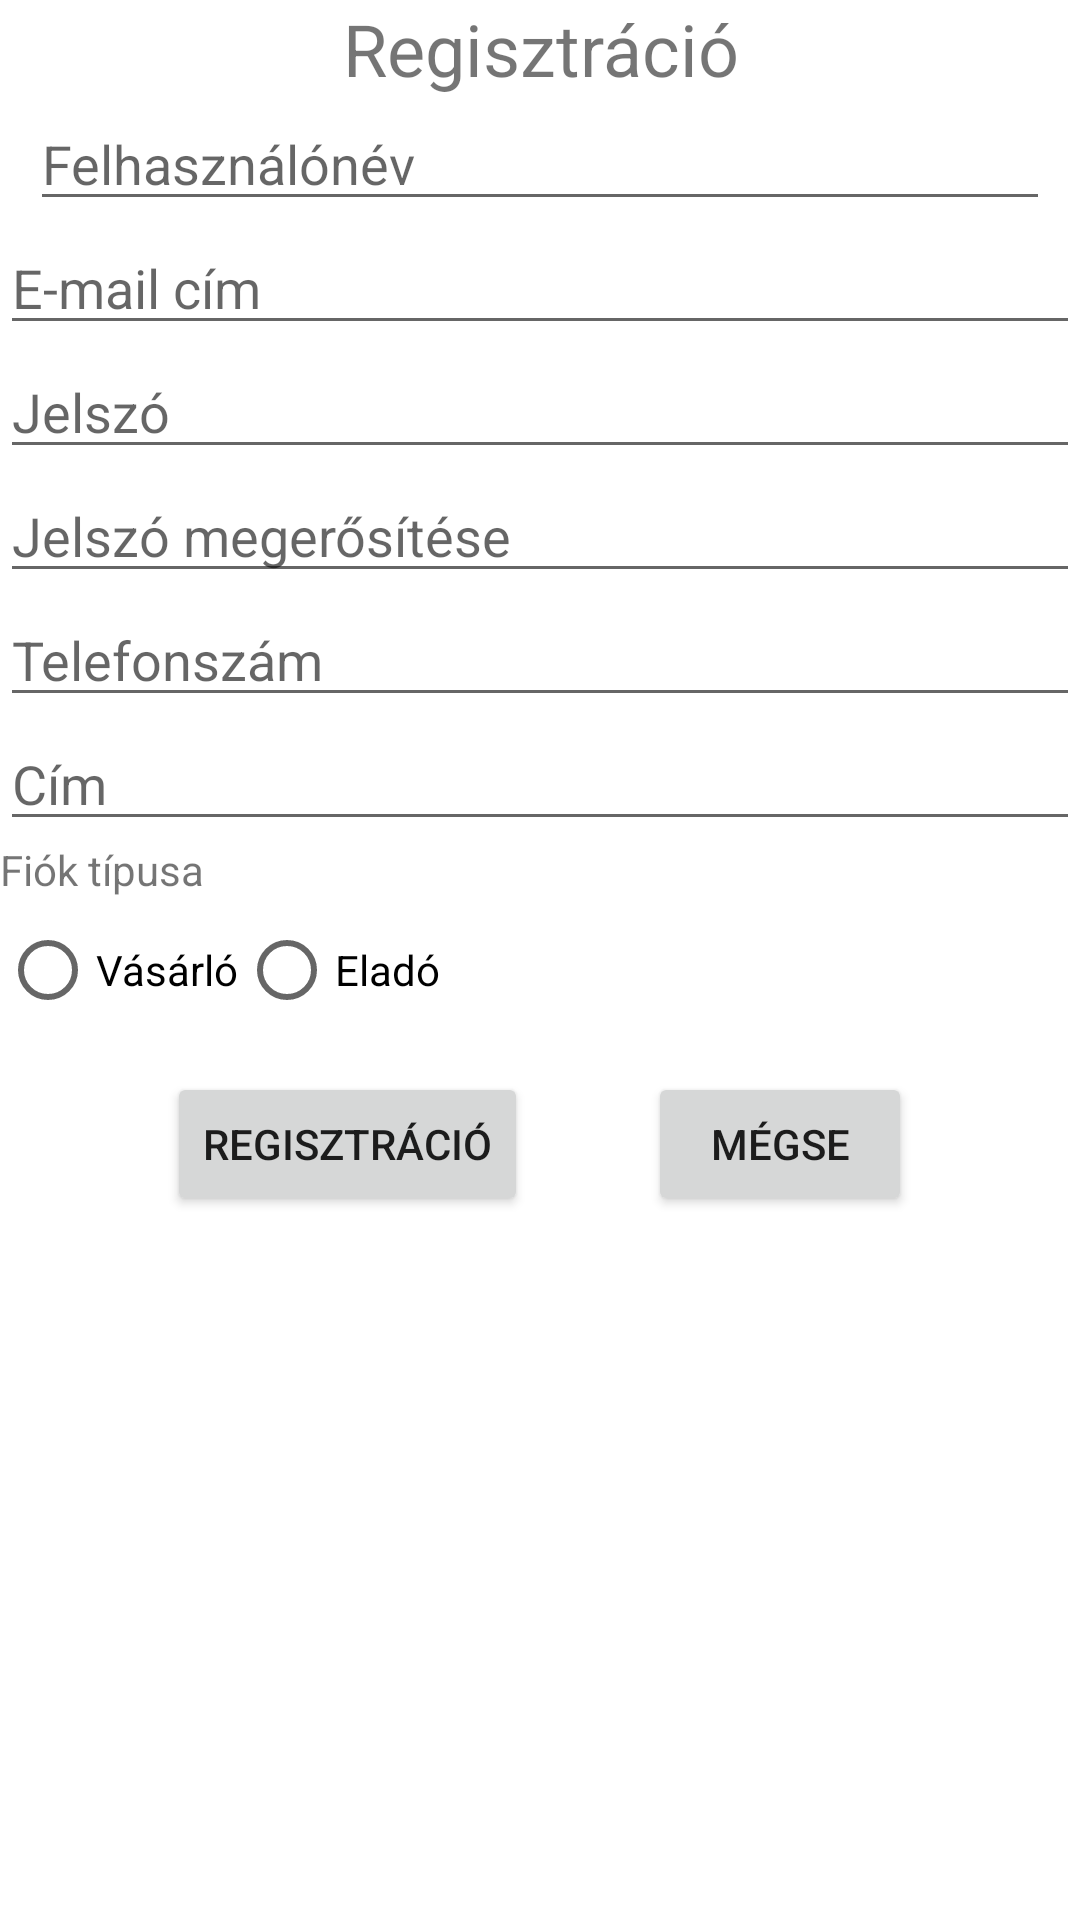

Layout XML and referenced resources for this Android screen:
<!-- AndroidManifest.xml: application theme Theme.Shop -->
<!-- res/layout/activity_register.xml -->
<?xml version="1.0" encoding="utf-8"?>
<RelativeLayout xmlns:android="http://schemas.android.com/apk/res/android"
    xmlns:tools="http://schemas.android.com/tools"
    android:layout_width="match_parent"
    android:layout_height="wrap_content"
    tools:context=".RegisterActivity">

    <TextView
        android:id="@+id/registrationTextView"
        android:layout_width="match_parent"
        android:layout_height="wrap_content"
        android:layout_alignParentStart="true"
        android:layout_alignParentEnd="true"
        android:layout_marginTop="@dimen/register_margin_top"
        android:text="@string/registration"
        android:textAlignment="center"
        android:textSize="24sp" />

    <EditText
        android:id="@+id/userNameEditText"
        android:layout_width="match_parent"
        android:layout_height="wrap_content"
        android:layout_below="@id/registrationTextView"
        android:layout_alignParentStart="true"
        android:layout_alignParentEnd="true"
        android:layout_marginLeft="10dp"
        android:layout_marginTop="@dimen/register_margin_top"
        android:layout_marginRight="10dp"
        android:ems="10"
        android:hint="@string/user_name"
        android:inputType="textPersonName" />

    <EditText
        android:id="@+id/userEmailEditText"
        android:layout_width="match_parent"
        android:layout_height="wrap_content"
        android:layout_below="@id/userNameEditText"
        android:layout_alignParentStart="true"
        android:layout_alignParentEnd="true"
        android:layout_marginLeft="@dimen/default_margin_side"
        android:layout_marginTop="@dimen/register_margin_top"
        android:layout_marginRight="@dimen/default_margin_side"
        android:ems="10"
        android:hint="@string/email_address"
        android:inputType="textEmailAddress" />

    <EditText
        android:id="@+id/passwordEditText"
        android:layout_width="match_parent"
        android:layout_height="wrap_content"
        android:layout_below="@id/userEmailEditText"
        android:layout_alignParentStart="true"
        android:layout_alignParentEnd="true"
        android:layout_marginLeft="@dimen/default_margin_side"
        android:layout_marginTop="@dimen/register_margin_top"
        android:layout_marginRight="@dimen/default_margin_side"
        android:ems="10"
        android:hint="@string/password"
        android:inputType="textPassword" />

    <EditText
        android:id="@+id/passwordAgainEditText"
        android:layout_width="match_parent"
        android:layout_height="wrap_content"
        android:layout_below="@id/passwordEditText"
        android:layout_alignParentStart="true"
        android:layout_alignParentEnd="true"
        android:layout_marginLeft="@dimen/default_margin_side"
        android:layout_marginTop="@dimen/register_margin_top"
        android:layout_marginRight="@dimen/default_margin_side"
        android:ems="10"
        android:hint="@string/password_again"
        android:inputType="textPassword" />

    <EditText
        android:id="@+id/phoneEditText"
        android:layout_width="match_parent"
        android:layout_height="wrap_content"
        android:layout_below="@id/passwordAgainEditText"
        android:layout_marginLeft="@dimen/default_margin_side"
        android:layout_marginTop="@dimen/register_margin_top"
        android:layout_marginRight="@dimen/default_margin_side"
        android:ems="10"
        android:hint="@string/phone_number"
        android:inputType="phone" />


    <EditText
        android:id="@+id/addressEditText"
        android:layout_width="match_parent"
        android:layout_height="wrap_content"
        android:layout_below="@id/phoneEditText"
        android:layout_alignParentStart="true"
        android:layout_alignParentEnd="true"
        android:layout_marginLeft="@dimen/default_margin_side"
        android:layout_marginTop="@dimen/register_margin_top"
        android:layout_marginRight="@dimen/default_margin_side"
        android:ems="10"
        android:hint="@string/address"
        android:inputType="textMultiLine|textPostalAddress"
        android:maxLines="3" />

    <TextView
        android:id="@+id/accountTypeTextView"
        android:layout_width="match_parent"
        android:layout_height="wrap_content"
        android:layout_below="@id/addressEditText"
        android:layout_alignParentStart="true"
        android:layout_alignParentEnd="true"
        android:layout_marginLeft="@dimen/default_margin_side"
        android:layout_marginTop="@dimen/register_margin_top"
        android:layout_marginRight="@dimen/default_margin_side"
        android:text="@string/account_type" />

    <RadioGroup
        android:id="@+id/accountTypeGroup"
        android:layout_width="match_parent"
        android:layout_height="wrap_content"
        android:layout_below="@id/accountTypeTextView"
        android:layout_marginLeft="@dimen/default_margin_side"
        android:layout_marginTop="@dimen/register_margin_top"
        android:layout_marginRight="@dimen/default_margin_side"
        android:orientation="horizontal">

        <RadioButton
            android:id="@+id/buyer"
            android:layout_width="wrap_content"
            android:layout_height="wrap_content"
            android:text="@string/customer" />

        <RadioButton
            android:id="@+id/seller"
            android:layout_width="wrap_content"
            android:layout_height="wrap_content"
            android:text="@string/seller" />
    </RadioGroup>

    <LinearLayout
        android:layout_width="wrap_content"
        android:layout_height="wrap_content"
        android:layout_below="@id/accountTypeGroup"
        android:layout_centerHorizontal="true"
        android:layout_marginStart="10dp"
        android:layout_marginTop="10dp"
        android:layout_marginEnd="10dp"
        android:layout_marginBottom="10dp"
        android:orientation="horizontal">

        <Button
            android:layout_width="wrap_content"
            android:layout_height="wrap_content"
            android:onClick="register"
            android:text="@string/registration" />

        <Button
            android:layout_width="wrap_content"
            android:layout_height="wrap_content"
            android:layout_marginStart="40dp"
            android:onClick="cancel"
            android:text="@string/cancel" />
    </LinearLayout>
</RelativeLayout>
<!-- resources referenced by this layout -->
<resources>
  <string name="account_type">Fiók típusa</string>
  <string name="address">Cím</string>
  <string name="cancel">Mégse</string>
  <string name="customer">Vásárló</string>
  <string name="email_address">E-mail cím</string>
  <string name="password">Jelszó</string>
  <string name="password_again">Jelszó megerősítése</string>
  <string name="phone_number">Telefonszám</string>
  <string name="registration">Regisztráció</string>
  <string name="seller">Eladó</string>
  <string name="user_name">Felhasználónév</string>
  <style name="Theme.Shop" parent="Theme.MaterialComponents.DayNight.DarkActionBar">
          
          <item name="colorPrimary">@color/purple_500</item>
          <item name="colorPrimaryVariant">@color/purple_700</item>
          <item name="colorOnPrimary">@color/white</item>
          
          <item name="colorSecondary">@color/teal_200</item>
          <item name="colorSecondaryVariant">@color/teal_700</item>
          <item name="colorOnSecondary">@color/black</item>
          
          <item name="android:statusBarColor" tools:targetApi="l">?attr/colorPrimaryVariant</item>
          
      </style>
  <!-- not gathered from this repository: default colours our renderer supplied (Android Studio template values) -->
  <color name="purple_500">#FF6200EE</color>
  <color name="purple_700">#FF3700B3</color>
  <color name="teal_200">#FF03DAC5</color>
  <color name="teal_700">#FF018786</color>
  <color name="black">#FF000000</color>
  <color name="white">#FFFFFFFF</color>
</resources>
